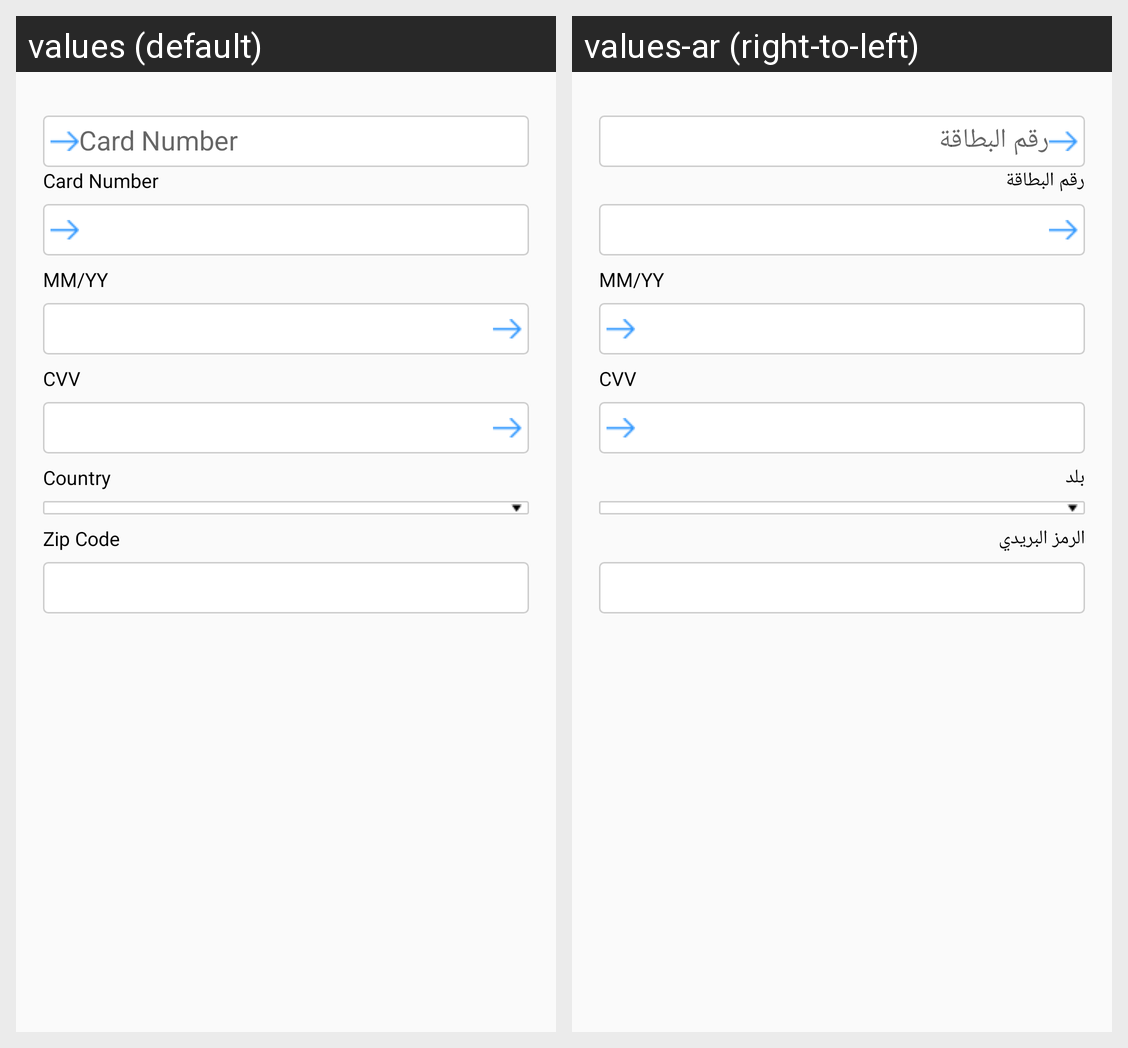

Locale-by-locale string values for the Android screen shown in this grid:
Android screen res/layout/fragment_payment.xml rendered under 2 locales, left to right: values (default), values-ar (right-to-left). Device: Nexus 5 (rendered at 1080×1920; each locale shown at half size, 540×960, under a caption strip naming it); theme AppTheme.Green.
Strings drawn on this screen, with the default value and each locale's value (text and hints the layout hard-codes, and strings that could not be matched under every locale, appear in the picture but are not listed):

cardnumb
  values: Card Number
  values-ar: رقم البطاقة

date
  values: MM/YY
  values-ar: MM/YY

Cv
  values: CVV
  values-ar: CVV

country
  values: Country
  values-ar: بلد

zipcode
  values: Zip Code
  values-ar: الرمز البريدي
